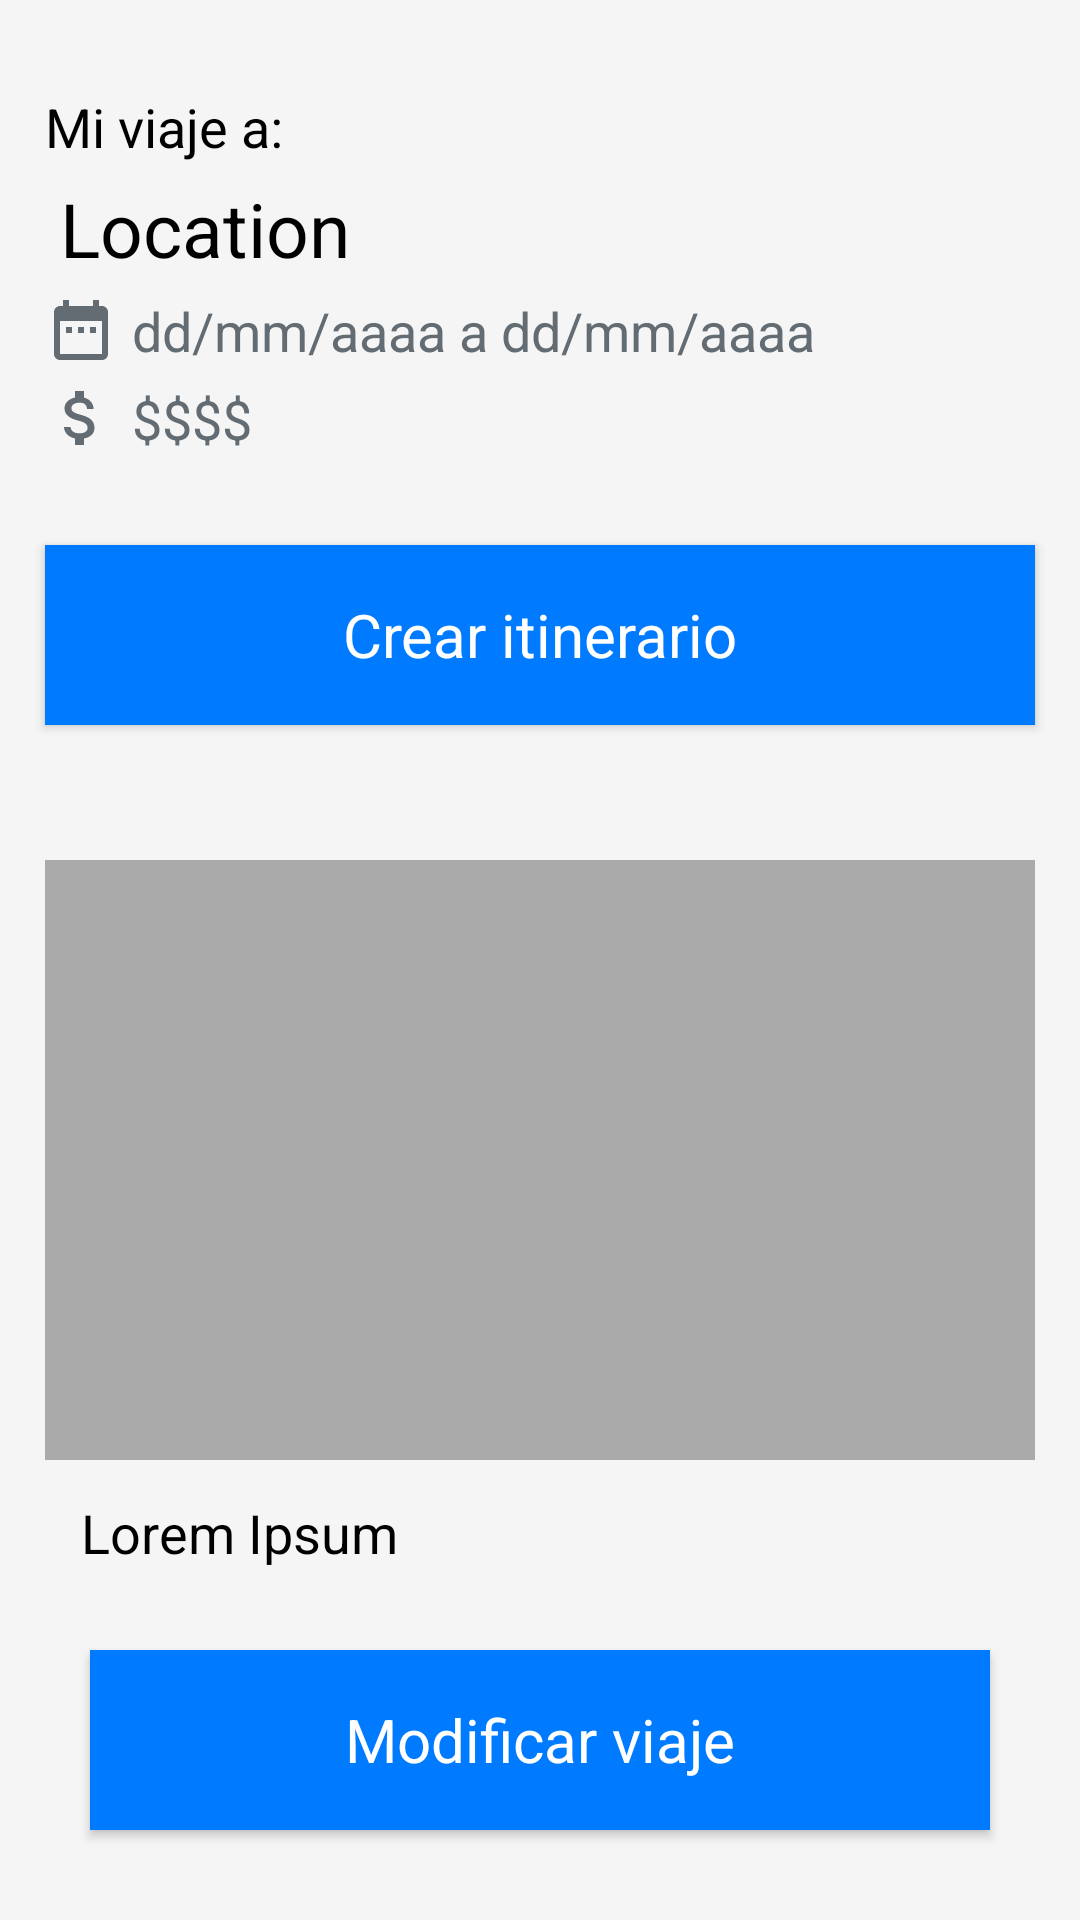

Android layout source for this screen:
<!-- AndroidManifest.xml: application theme InitialAppTheme -->
<!-- res/layout/fragment_activities_home.xml -->
<?xml version="1.0" encoding="utf-8"?>
<layout xmlns:android="http://schemas.android.com/apk/res/android"
    xmlns:app="http://schemas.android.com/apk/res-auto"
    xmlns:tools="http://schemas.android.com/tools"
    tools:context="com.android.android.fragments.ActivitiesHomeFragment">

    <data></data>

    <androidx.constraintlayout.widget.ConstraintLayout
        android:id="@+id/loginConstraint"
        android:layout_width="match_parent"
        android:layout_height="match_parent"
        android:background="@color/colorWhiteSmoke"
        android:orientation="vertical">

        <LinearLayout
            android:id="@+id/locationContainer"
            android:layout_width="match_parent"
            android:layout_height="wrap_content"
            android:orientation="vertical"
            android:paddingTop="30dp"
            android:paddingBottom="30dp"
            app:layout_constraintStart_toStartOf="parent"
            app:layout_constraintTop_toTopOf="parent">

            <TextView
                android:id="@+id/travel_text"
                android:layout_width="match_parent"
                android:layout_height="wrap_content"
                android:layout_marginStart="15dp"
                android:text="Mi viaje a:"
                android:textColor="@color/colorBlack"
                android:textSize="18sp"
                app:layout_constraintTop_toBottomOf="parent" />

            <TextView
                android:id="@+id/travel_location"
                android:layout_width="match_parent"
                android:layout_height="wrap_content"
                android:layout_marginStart="20dp"
                android:layout_marginTop="5dp"
                android:text="Location"
                android:textColor="@color/colorBlack"
                android:textSize="25sp"
                app:layout_constraintTop_toBottomOf="@+id/travel_text" />

            <LinearLayout
                android:id="@+id/travel_date"
                android:layout_width="match_parent"
                android:layout_height="wrap_content"
                android:layout_marginStart="15dp"
                android:layout_marginTop="5dp"
                android:layout_marginEnd="15dp"
                android:orientation="horizontal">

                <ImageView
                    android:layout_width="wrap_content"
                    android:layout_height="wrap_content"
                    android:src="@drawable/ic_date_range_black_24dp" />

                <TextView
                    android:layout_width="match_parent"
                    android:layout_height="wrap_content"
                    android:layout_marginStart="5dp"
                    android:text="dd/mm/aaaa a dd/mm/aaaa"
                    android:textColor="@color/colorPlaceholder"
                    android:textSize="18sp" />
            </LinearLayout>

            <LinearLayout
                android:id="@+id/travel_budget"
                android:layout_width="match_parent"
                android:layout_height="wrap_content"
                android:layout_marginStart="15dp"
                android:layout_marginTop="5dp"
                android:layout_marginEnd="15dp"
                android:orientation="horizontal">

                <ImageView
                    android:layout_width="wrap_content"
                    android:layout_height="wrap_content"
                    android:src="@drawable/ic_attach_money_black_24dp" />

                <TextView
                    android:layout_width="match_parent"
                    android:layout_height="wrap_content"
                    android:layout_marginStart="5dp"
                    android:text="$$$$"
                    android:textColor="@color/colorPlaceholder"
                    android:textSize="18sp" />
            </LinearLayout>

        </LinearLayout>

        <com.google.android.material.button.MaterialButton
            android:id="@+id/activityButton"
            style="@style/default_itrip_button"
            android:layout_width="match_parent"
            android:layout_height="60dp"
            android:text="@string/create_activity"
            app:layout_constraintTop_toBottomOf="@+id/locationContainer" />

        <LinearLayout
            android:layout_width="match_parent"
            android:layout_height="wrap_content"
            android:layout_marginTop="30dp"
            android:orientation="vertical"
            android:padding="15dp"
            app:layout_constraintTop_toBottomOf="@+id/activityButton">

            <ImageView
                android:id="@+id/travel_img"
                android:layout_width="match_parent"
                android:layout_height="200dp"
                android:src="#AAA"
                app:layout_constraintBaseline_toBaselineOf="parent" />

            <TextView
                android:id="@+id/activity_description"
                android:layout_width="match_parent"
                android:layout_height="wrap_content"
                android:layout_margin="12dp"
                android:text="Lorem Ipsum"
                android:textColor="@color/colorBlack"
                android:textSize="18sp"
                app:layout_constraintTop_toBottomOf="@+id/travel_img" />

            <com.google.android.material.button.MaterialButton
                android:id="@+id/modifyTravelButton"
                style="@style/default_itrip_button"
                android:layout_width="match_parent"
                android:layout_height="60dp"
                android:layout_marginTop="15dp"
                android:layout_marginBottom="30dp"
                android:text="@string/travel_modify"
                app:layout_constraintTop_toBottomOf="@+id/activity_description" />
        </LinearLayout>

    </androidx.constraintlayout.widget.ConstraintLayout>

</layout>
<!-- resources referenced by this layout -->
<resources>
  <color name="colorBlack">#000</color>
  <color name="colorPlaceholder">#636c72</color>
  <color name="colorWhiteSmoke">#f5f5f5</color>
  <!-- drawable ic_attach_money_black_24dp (drawable) -->
  <vector xmlns:android="http://schemas.android.com/apk/res/android"
      android:width="24dp"
      android:height="24dp"
      android:tint="#636C72"
      android:viewportWidth="24.0"
      android:viewportHeight="24.0">
      <path
          android:fillColor="#FF000000"
          android:pathData="M11.8,10.9c-2.27,-0.59 -3,-1.2 -3,-2.15 0,-1.09 1.01,-1.85 2.7,-1.85 1.78,0 2.44,0.85 2.5,2.1h2.21c-0.07,-1.72 -1.12,-3.3 -3.21,-3.81V3h-3v2.16c-1.94,0.42 -3.5,1.68 -3.5,3.61 0,2.31 1.91,3.46 4.7,4.13 2.5,0.6 3,1.48 3,2.41 0,0.69 -0.49,1.79 -2.7,1.79 -2.06,0 -2.87,-0.92 -2.98,-2.1h-2.2c0.12,2.19 1.76,3.42 3.68,3.83V21h3v-2.15c1.95,-0.37 3.5,-1.5 3.5,-3.55 0,-2.84 -2.43,-3.81 -4.7,-4.4z" />
  </vector>
  <!-- drawable ic_date_range_black_24dp (drawable) -->
  <vector xmlns:android="http://schemas.android.com/apk/res/android"
      android:width="24dp"
      android:height="24dp"
      android:tint="#636C72"
      android:viewportWidth="24.0"
      android:viewportHeight="24.0">
      <path
          android:fillColor="#FF000000"
          android:pathData="M9,11L7,11v2h2v-2zM13,11h-2v2h2v-2zM17,11h-2v2h2v-2zM19,4h-1L18,2h-2v2L8,4L8,2L6,2v2L5,4c-1.11,0 -1.99,0.9 -1.99,2L3,20c0,1.1 0.89,2 2,2h14c1.1,0 2,-0.9 2,-2L21,6c0,-1.1 -0.9,-2 -2,-2zM19,20L5,20L5,9h14v11z" />
  </vector>
  <string name="create_activity">Crear itinerario</string>
  <string name="travel_modify">Modificar viaje</string>
  <style name="default_itrip_button" parent="Theme.MaterialComponents">
          <item name="android:background">@color/colorPrimary</item>
          <item name="android:textColor">#fff</item>
          <item name="android:textSize">20sp</item>
          <item name="android:textAllCaps">false</item>
          <item name="android:layout_marginEnd">15dp</item>
          <item name="android:layout_marginStart">15dp</item>
      </style>
  <style name="InitialAppTheme" parent="Theme.MaterialComponents.Light.NoActionBar">
          
          <item name="colorPrimary">@color/colorPrimary</item>
      </style>
  <color name="colorPrimary">#007bff</color>
</resources>
